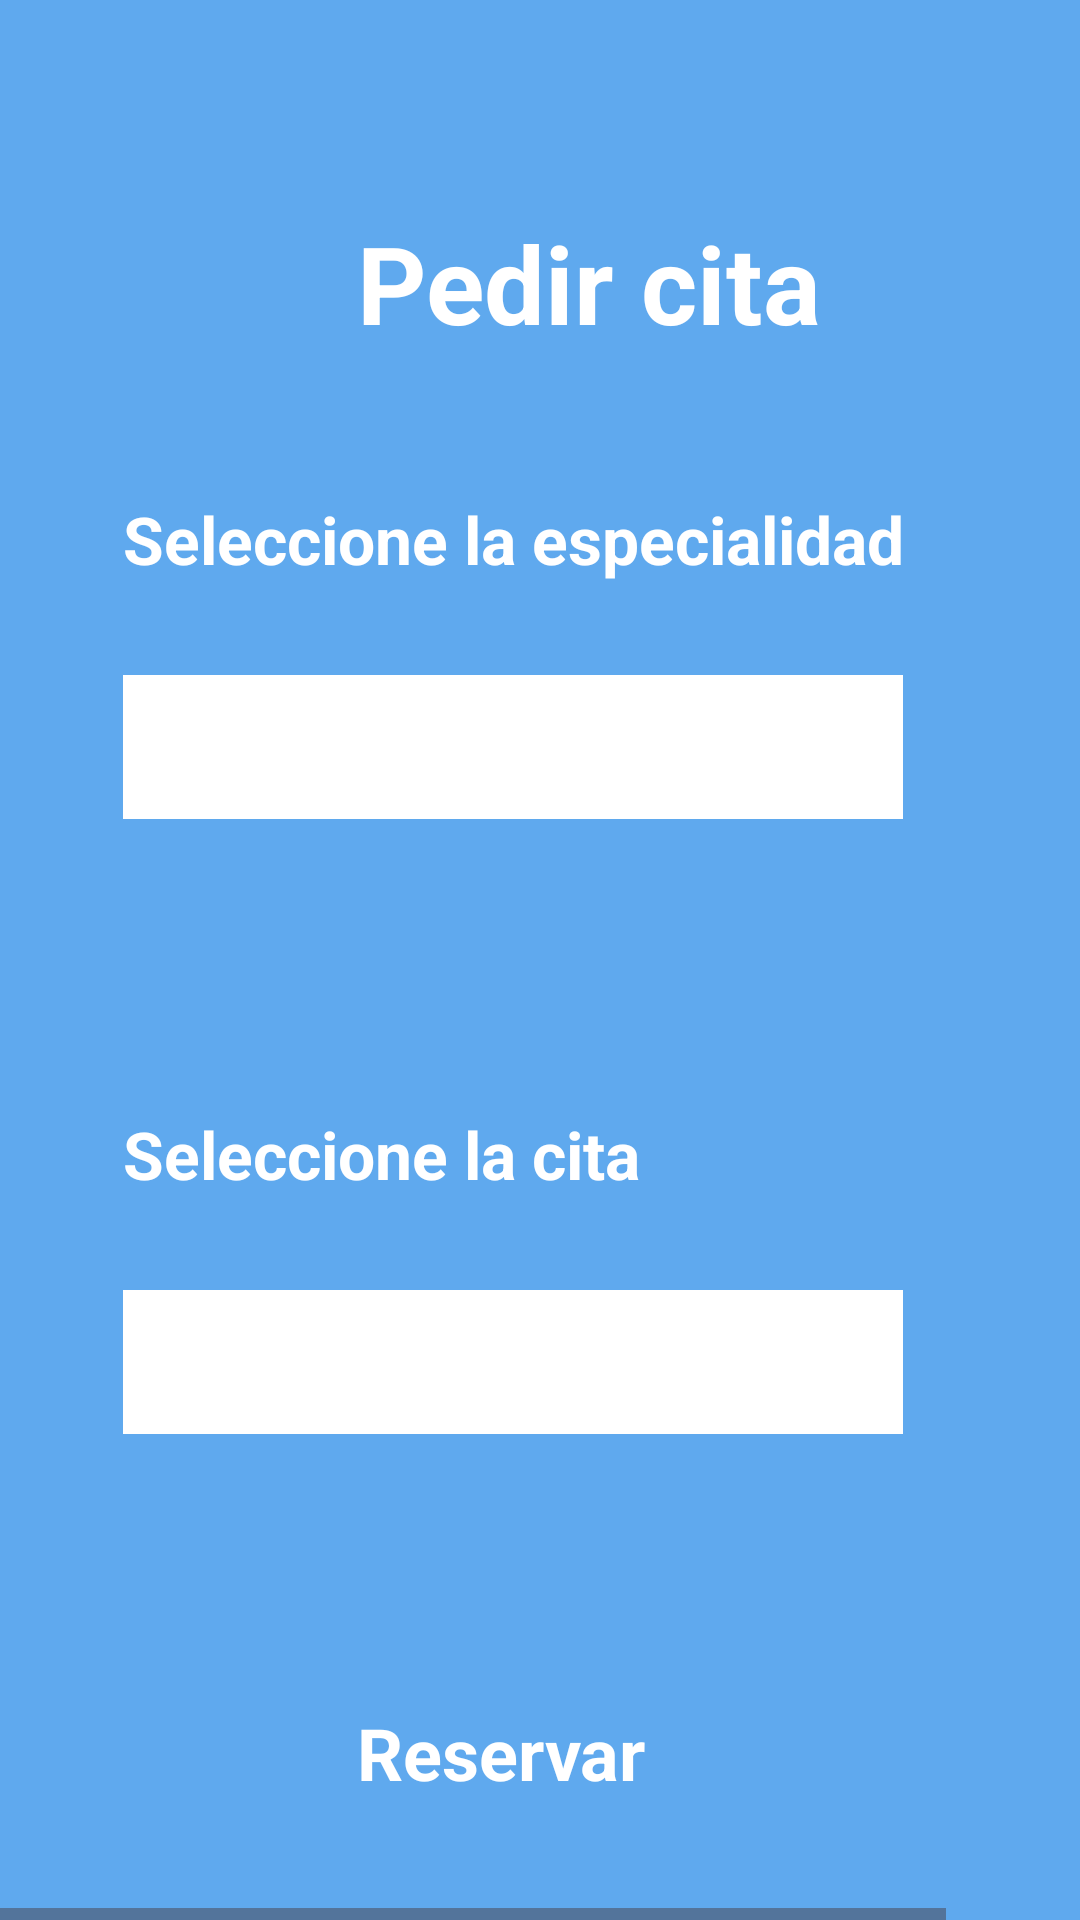

Android layout source for this screen:
<!-- AndroidManifest.xml: application theme Theme.ProyectoFP -->
<!-- res/layout/activity_pedir_cita_paciente.xml -->
<HorizontalScrollView xmlns:android="http://schemas.android.com/apk/res/android" xmlns:tools="http://schemas.android.com/tools"
    android:layout_width="match_parent" android:layout_height="wrap_content" >

    <ScrollView android:id="@+id/pedir_cita_paciente"
        android:layout_width="wrap_content"
        android:layout_height="match_parent" >

        <RelativeLayout android:id="@+id/content_container"
            android:layout_width="wrap_content"
            android:layout_height="wrap_content" >

            <RelativeLayout android:id="@+id/page_pedir_cita_paciente_ek1"
                android:layout_marginTop="0dp"
                android:layout_marginStart="0dp"
                android:layout_width="wrap_content"
                android:layout_height="wrap_content"
                >


                <View
                    android:id="@+id/_bg__pedir_cita_paciente_ek2"
                    android:layout_width="411dp"
                    android:layout_height="731dp"
                    android:layout_marginStart="0dp"
                    android:layout_marginTop="0dp"
                    android:background="@drawable/_bg__pedir_cita_paciente_ek2_shape" />

                <RelativeLayout android:id="@+id/reservas_boton"
                    android:layout_marginTop="551dp"
                    android:layout_marginStart="45dp"
                    android:layout_width="wrap_content"
                    android:layout_height="wrap_content"
                    >

                    <View
                        android:id="@+id/reservarButton"
                        android:layout_width="259dp"
                        android:layout_height="70dp"
                        android:layout_marginStart="0dp"
                        android:layout_marginTop="0dp"
                        android:background="@drawable/rectangle_3_shape" />

                    <TextView android:id="@+id/reservar"
                        android:textStyle="bold"
                        android:textSize="24sp"
                        android:textColor="@color/reservar_color"
                        android:layout_marginLeft="74dp"
                        android:layout_marginTop="17dp"
                        android:layout_width="140dp"
                        android:layout_height="52dp"
                        android:text="@string/reservar_string"
                        />

                </RelativeLayout>


                <RelativeLayout android:id="@+id/parte_inicial_arriba"
                    android:layout_marginTop="18dp"
                    android:layout_marginStart="21dp"
                    android:layout_width="wrap_content"
                    android:layout_height="wrap_content"
                    >

                    <TextView android:id="@+id/pedir_cita"
                        android:textStyle="bold"
                        android:textSize="36sp"
                        android:textColor="@color/reservar_color"
                        android:layout_marginLeft="98dp"
                        android:layout_marginTop="52dp"
                        android:layout_width="198dp"
                        android:layout_height="74dp"
                        android:text="@string/pedir_cita_string"
                        />


                    <RelativeLayout android:id="@+id/home_buttons"
                        android:layout_marginTop="0dp"
                        android:layout_marginStart="0dp"
                        android:layout_width="wrap_content"
                        android:layout_height="wrap_content"
                        >

                        <ImageView android:id="@+id/homeBoton"
                            android:src="@drawable/home"
                            android:contentDescription="home"
                            android:layout_marginStart="0dp"
                            android:layout_marginTop="0dp"
                            android:layout_width="40dp"
                            android:layout_height="40dp" />

                    </RelativeLayout>

                </RelativeLayout>

                <TextView android:id="@+id/seleccione_el_d_a"
                    android:textStyle="bold"
                    android:textSize="22sp"
                    android:textColor="@color/reservar_color"
                    android:layout_marginLeft="41dp"
                    android:layout_marginTop="165dp"
                    android:layout_width="wrap_content"
                    android:layout_height="45dp"
                    android:text="Seleccione la especialidad"
                    />

                <Spinner
                    android:id="@+id/especialidadSpinner"
                    android:layout_width="260dp"
                    android:layout_height="48dp"
                    android:background="@color/white"
                    android:layout_marginStart="41dp"
                    android:layout_marginTop="225dp" />

                <TextView android:id="@+id/seleccione_la_hora"
                    android:textStyle="bold"
                    android:textSize="22sp"
                    android:textColor="@color/reservar_color"
                    android:layout_marginLeft="41dp"
                    android:layout_marginTop="370dp"
                    android:layout_width="213dp"
                    android:layout_height="45dp"
                    android:text="Seleccione la cita"
                    />


                <Spinner
                    android:id="@+id/citaSpinner"
                    android:layout_width="260dp"
                    android:layout_height="48dp"
                    android:background="@color/white"
                    android:layout_marginStart="41dp"
                    android:layout_marginTop="430dp" />

            </RelativeLayout>

        </RelativeLayout>

    </ScrollView>
</HorizontalScrollView>
<!-- resources referenced by this layout -->
<resources>
  <color name="reservar_color">#FFFFFF</color>
  <color name="white">#FFFFFFFF</color>
  <!-- drawable _bg__pedir_cita_paciente_ek2_shape (drawable-nodpi) -->
  <?xml version="1.0" encoding="utf-8"?>
  <shape xmlns:android="http://schemas.android.com/apk/res/android"
  	android:shape="rectangle" >
  	<solid android:color="@color/_bg__pedir_cita_paciente_ek2_color" />
  </shape>
  <string name="pedir_cita_string">Pedir cita</string>
  <string name="reservar_string">Reservar</string>
  <style name="Theme.ProyectoFP" parent="Base.Theme.ProyectoFP" />
  <color name="_bg__pedir_cita_paciente_ek2_color">#5FA9EE</color>
  <style name="Base.Theme.ProyectoFP" parent="Theme.Material3.DayNight.NoActionBar">
          
          
      </style>
</resources>
